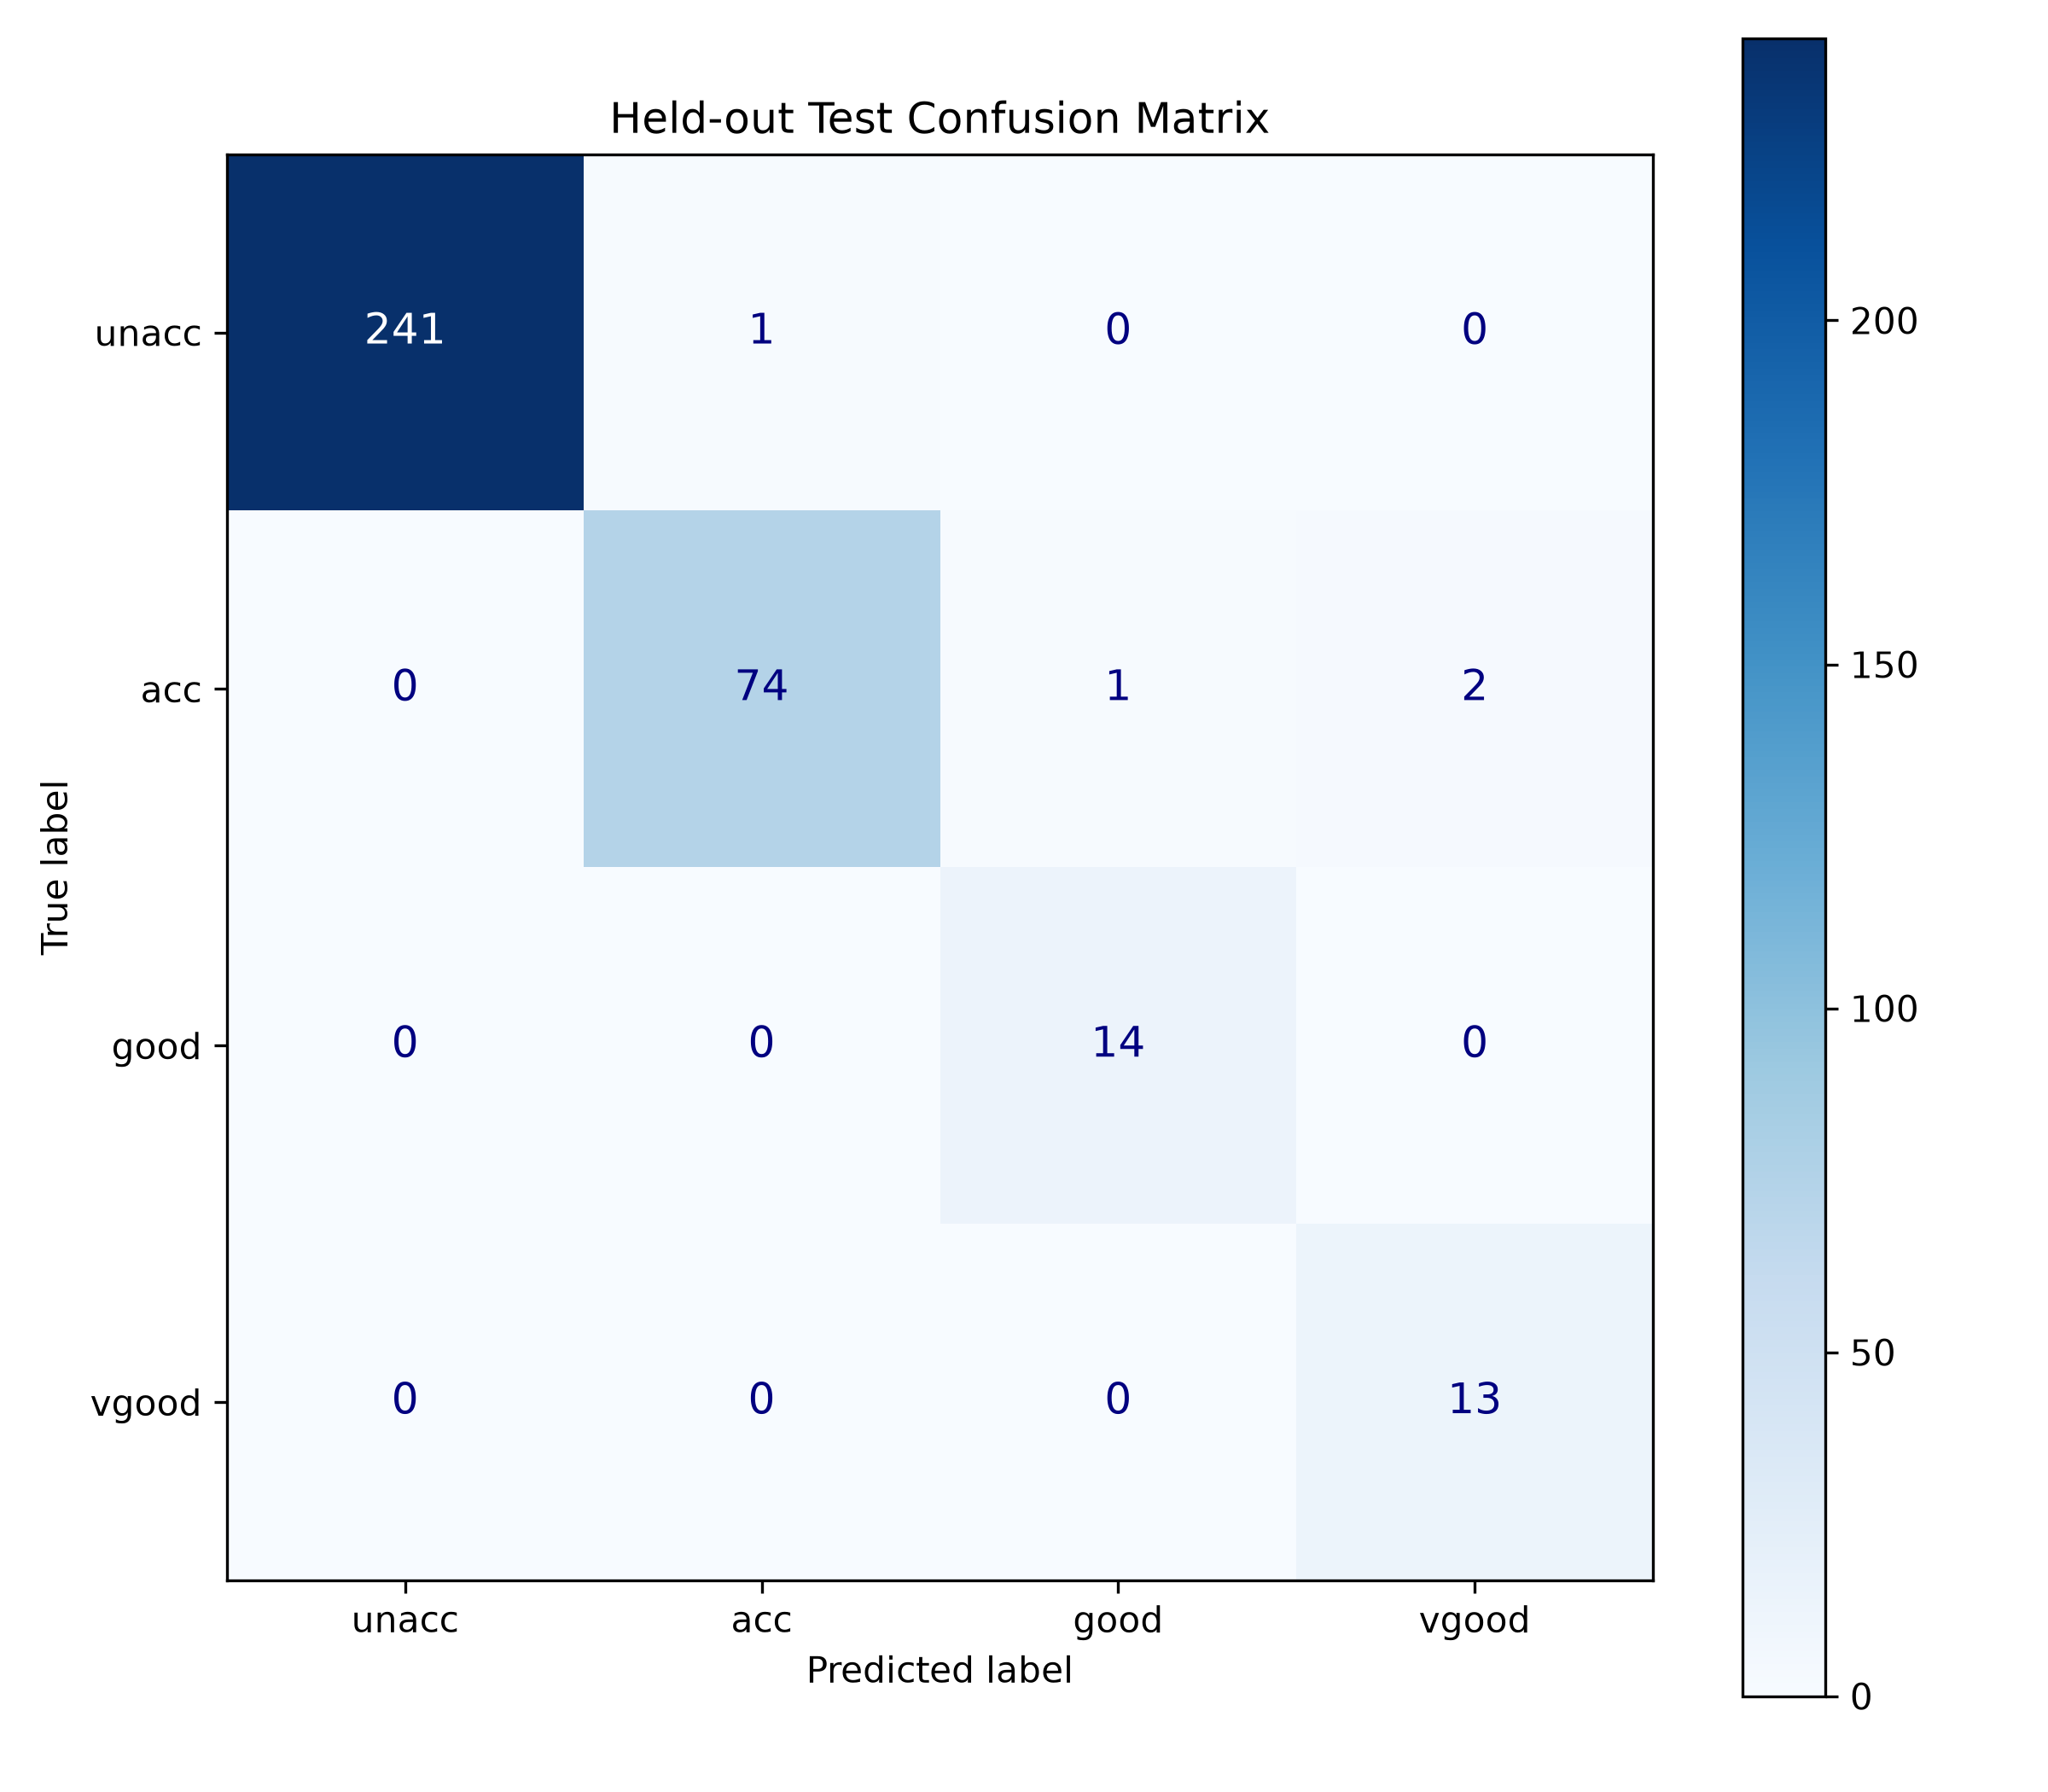

The file beside this chart, header and first rows:
, pred_unacc, pred_acc, pred_good, pred_vgood
true_unacc, 241, 1, 0, 0
true_acc, 0, 74, 1, 2
true_good, 0, 0, 14, 0
true_vgood, 0, 0, 0, 13
